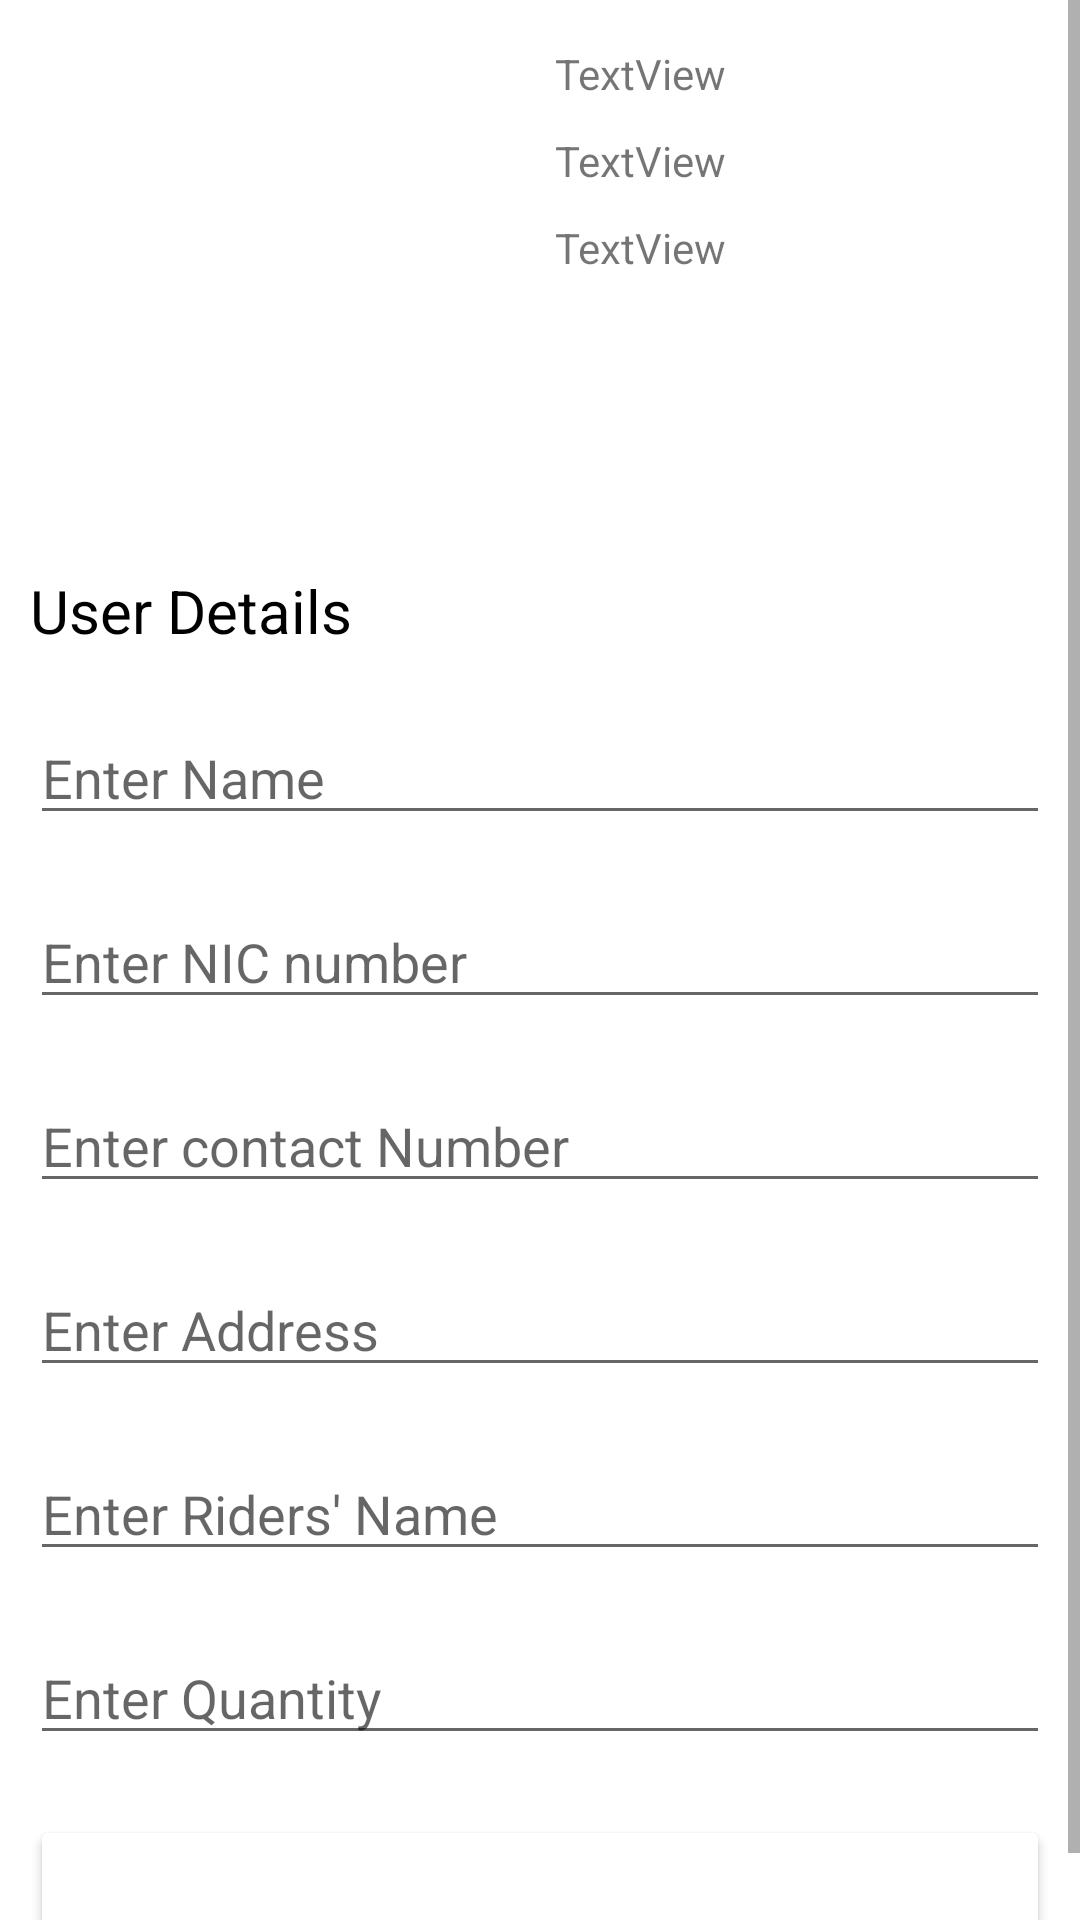

Layout XML and referenced resources for this Android screen:
<!-- AndroidManifest.xml: application theme Theme.Mycart -->
<!-- res/layout/custom_deliver_item_user.xml -->
<?xml version="1.0" encoding="utf-8"?>
<LinearLayout xmlns:android="http://schemas.android.com/apk/res/android"
    xmlns:app="http://schemas.android.com/apk/res-auto"
    android:layout_width="match_parent"
    android:orientation="vertical"
    android:layout_height="match_parent">

    <ScrollView
        android:layout_width="match_parent"
        android:layout_height="match_parent">

        <LinearLayout
            android:layout_width="match_parent"
            android:layout_height="wrap_content"
            android:orientation="vertical" >

            <LinearLayout
                android:layout_width="match_parent"
                android:layout_height="wrap_content"
                android:layout_margin="10dp"
                android:background="@drawable/gradient_background"
                android:orientation="horizontal">

                <LinearLayout
                    android:layout_width="0dp"
                    android:layout_height="match_parent"
                    android:layout_weight="1"
                    android:orientation="vertical">

                    <ImageView
                        android:id="@+id/item_imagee"
                        android:layout_width="150dp"
                        android:layout_height="150dp"
                        android:layout_gravity="center"
                        android:layout_margin="5dp" />
                </LinearLayout>

                <LinearLayout
                    android:layout_width="0dp"
                    android:layout_height="match_parent"
                    android:layout_weight="1"
                    android:orientation="vertical">

                    <TextView
                        android:id="@+id/item_namee"
                        android:layout_width="match_parent"
                        android:layout_height="wrap_content"
                        android:layout_margin="5dp"
                        android:text="TextView" />

                    <TextView
                        android:id="@+id/item_pricee"
                        android:layout_width="match_parent"
                        android:layout_height="wrap_content"
                        android:layout_margin="5dp"
                        android:text="TextView" />

                    <TextView
                        android:id="@+id/item_desdvriptionn"
                        android:layout_width="match_parent"
                        android:layout_height="wrap_content"
                        android:layout_margin="5dp"
                        android:text="TextView" />

                </LinearLayout>

            </LinearLayout>

            <TextView
                android:id="@+id/textView4"
                android:layout_width="match_parent"
                android:layout_height="wrap_content"
                android:layout_margin="10dp"
                android:text="User Details"
                android:textColor="#000000"
                android:textSize="20sp" />

            <EditText
                android:id="@+id/itemitemcuname"
                android:layout_width="match_parent"
                android:layout_height="wrap_content"
                android:layout_margin="10dp"
                android:ems="10"
                android:hint="Enter Name"
                android:inputType="textPersonName" />

            <EditText
                android:id="@+id/itemitemcunic"
                android:layout_width="match_parent"
                android:layout_height="wrap_content"
                android:layout_margin="10dp"
                android:ems="10"
                android:hint="Enter NIC number"
                android:inputType="number" />

            <EditText
                android:id="@+id/itemitemcucontat"
                android:layout_width="match_parent"
                android:layout_height="wrap_content"
                android:layout_margin="10dp"
                android:ems="10"
                android:hint="Enter contact Number"
                android:inputType="number"/>

            <EditText
                android:id="@+id/itemitemcuaddress"
                android:layout_width="match_parent"
                android:layout_height="wrap_content"
                android:layout_margin="10dp"
                android:ems="10"
                android:hint="Enter Address"
                android:inputType="textPersonName"/>

            <EditText
                android:id="@+id/itemitemrider"
                android:layout_width="match_parent"
                android:layout_height="wrap_content"
                android:layout_margin="10dp"
                android:ems="10"
                android:hint="Enter Riders' Name"
                android:inputType="textPersonName" />

            <EditText
                android:id="@+id/itemitemcuqty"
                android:layout_width="match_parent"
                android:layout_height="wrap_content"
                android:layout_margin="10dp"
                android:ems="10"
                android:hint="Enter Quantity"
                android:inputType="number" />

            <Button
                android:id="@+id/itemuordernow"
                android:layout_width="match_parent"
                android:layout_height="wrap_content"
                android:layout_margin="10dp"
                android:text="Deliver Now"
                android:textColor="#FFFFFF"
                app:backgroundTint="@color/pink"
                app:cornerRadius="20dp" />

        </LinearLayout>
    </ScrollView>


</LinearLayout>
<!-- resources referenced by this layout -->
<resources>
  <style name="Theme.Mycart" parent="Theme.MaterialComponents.DayNight.DarkActionBar">
          
          <item name="colorPrimary">@color/purple_500</item>
          <item name="colorPrimaryVariant">@color/purple_700</item>
          <item name="colorOnPrimary">@color/white</item>
          
          <item name="colorSecondary">@color/teal_200</item>
          <item name="colorSecondaryVariant">@color/teal_700</item>
          <item name="colorOnSecondary">@color/black</item>
          
          <item name="android:statusBarColor" tools:targetApi="l">?attr/colorPrimaryVariant</item>
          
      </style>
  <!-- not gathered from this repository: default colours our renderer supplied (Android Studio template values) -->
  <color name="purple_500">#FF6200EE</color>
  <color name="purple_700">#FF3700B3</color>
  <color name="teal_200">#FF03DAC5</color>
  <color name="teal_700">#FF018786</color>
  <color name="black">#FF000000</color>
  <color name="white">#FFFFFFFF</color>
</resources>
